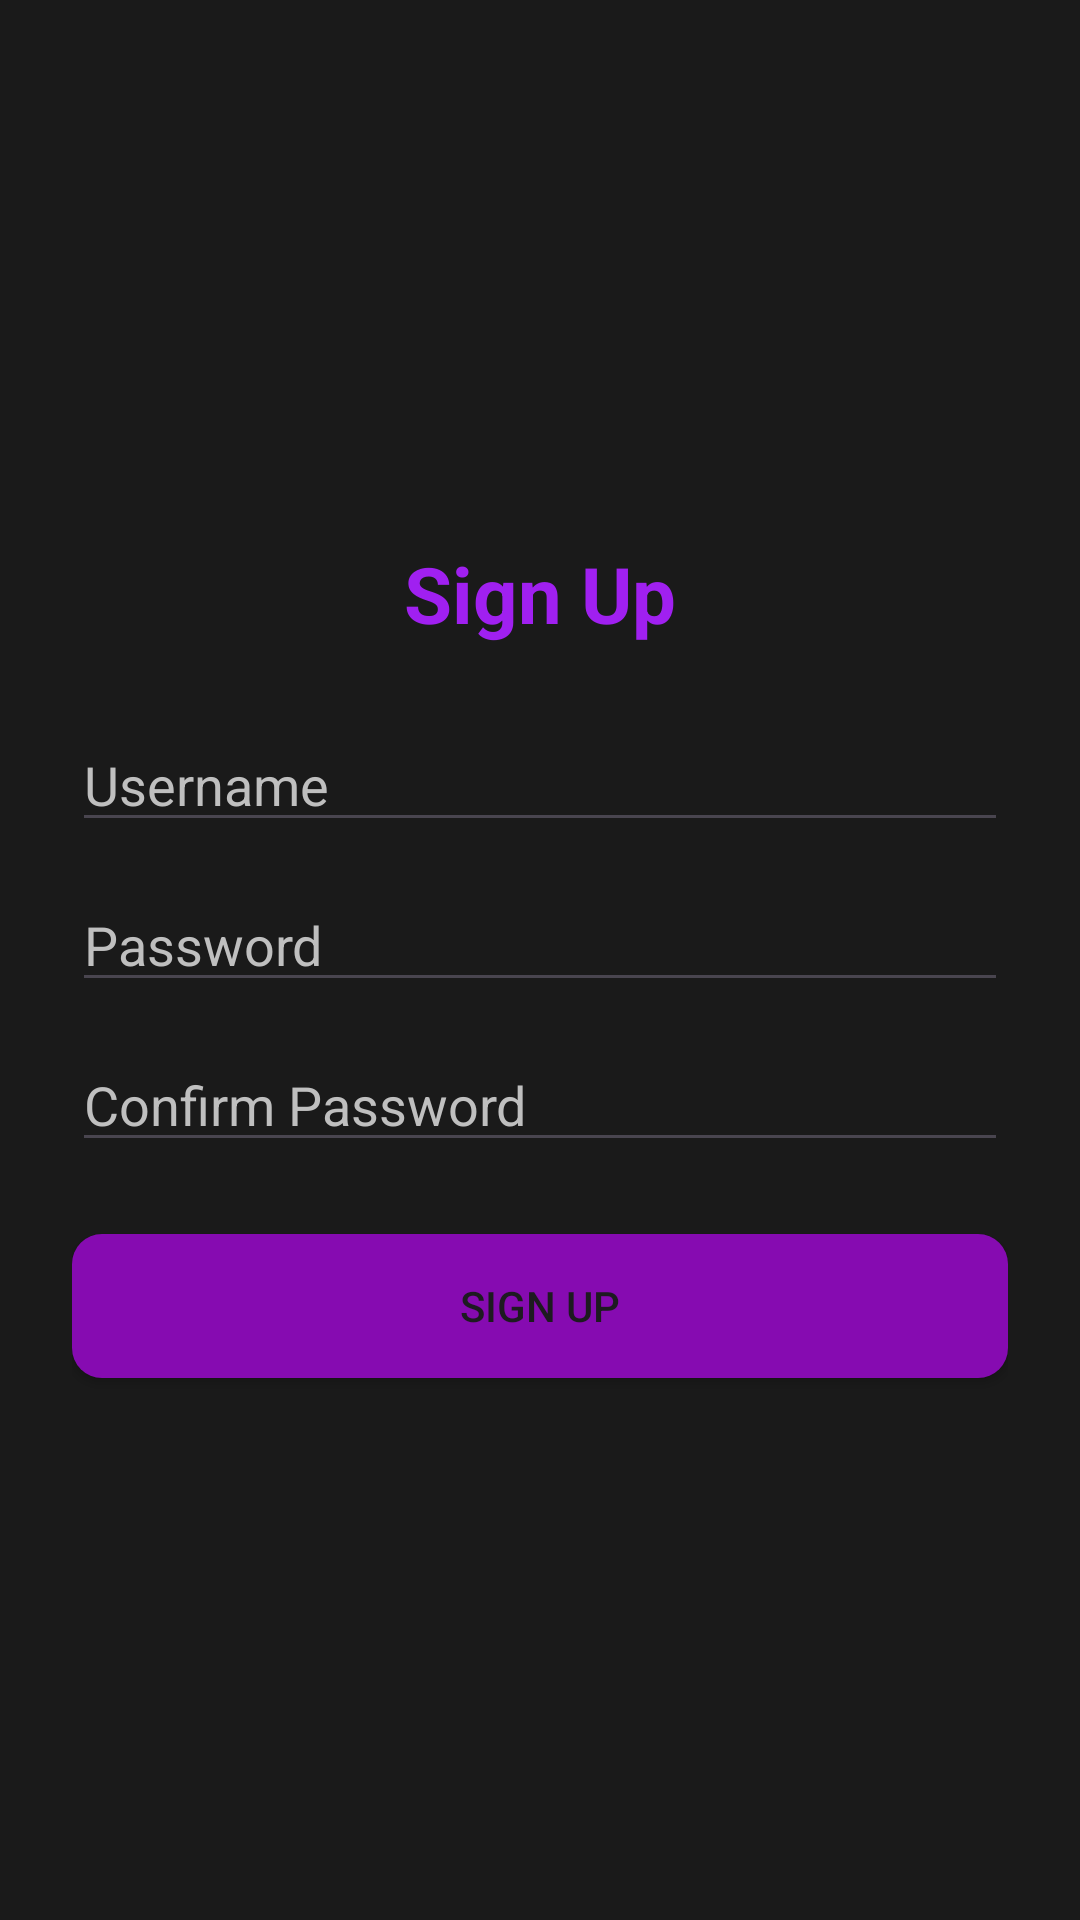

Android layout source for this screen:
<!-- AndroidManifest.xml: application theme Theme.TryMusicPlayer -->
<!-- res/layout/activity_login.xml -->
<?xml version="1.0" encoding="utf-8"?>
<ScrollView xmlns:android="http://schemas.android.com/apk/res/android"
    android:layout_width="match_parent"
    android:layout_height="match_parent"
    android:padding="24dp"
    android:background="#1a1a1a"
    android:fillViewport="true">

    <LinearLayout
        android:layout_width="match_parent"
        android:layout_height="match_parent"
        android:orientation="vertical"
        android:gravity="center">

        <TextView
            android:layout_width="wrap_content"
            android:layout_height="wrap_content"
            android:textColor="#A020F0"
            android:text="Sign Up"
            android:textSize="26sp"
            android:textStyle="bold"
            android:layout_marginBottom="24dp" />

        <EditText
            android:id="@+id/editTextUsername"
            android:layout_width="match_parent"
            android:layout_height="wrap_content"
            android:textColor="@android:color/white"
            android:textColorHint="#BFBFBF"
            android:hint="Username"
            android:inputType="textPersonName"
            android:autofillHints="username" />

        <EditText
            android:id="@+id/editTextPassword"
            android:layout_width="match_parent"
            android:layout_height="wrap_content"
            android:textColor="@android:color/white"
            android:textColorHint="#BFBFBF"
            android:hint="Password"
            android:inputType="textPassword"
            android:autofillHints="password"
            android:layout_marginTop="12dp" />

        <EditText
            android:id="@+id/editTextConfirmPassword"
            android:layout_width="match_parent"
            android:layout_height="wrap_content"
            android:textColor="@android:color/white"
            android:textColorHint="#BFBFBF"
            android:hint="Confirm Password"
            android:inputType="textPassword"
            android:layout_marginTop="12dp" />

        <Button
            android:id="@+id/buttonLogin"
            android:layout_width="match_parent"
            android:layout_height="wrap_content"
            android:background="@drawable/rounded_button"
            android:text="Sign Up"
            android:layout_marginTop="24dp" />
    </LinearLayout>
</ScrollView>
<!-- resources referenced by this layout -->
<resources>
  <!-- drawable rounded_button (drawable) -->
  <?xml version="1.0" encoding="utf-8"?>
  <shape xmlns:android="http://schemas.android.com/apk/res/android" android:shape="rectangle">
      <solid android:color="#860BB1" />
      <corners android:radius="10dp" />
      <size android:height="30dp" />
  </shape>
  <style name="Theme.TryMusicPlayer" parent="Base.Theme.TryMusicPlayer" />
  <style name="Base.Theme.TryMusicPlayer" parent="Theme.Material3.DayNight.NoActionBar">
          
          
      </style>
</resources>
